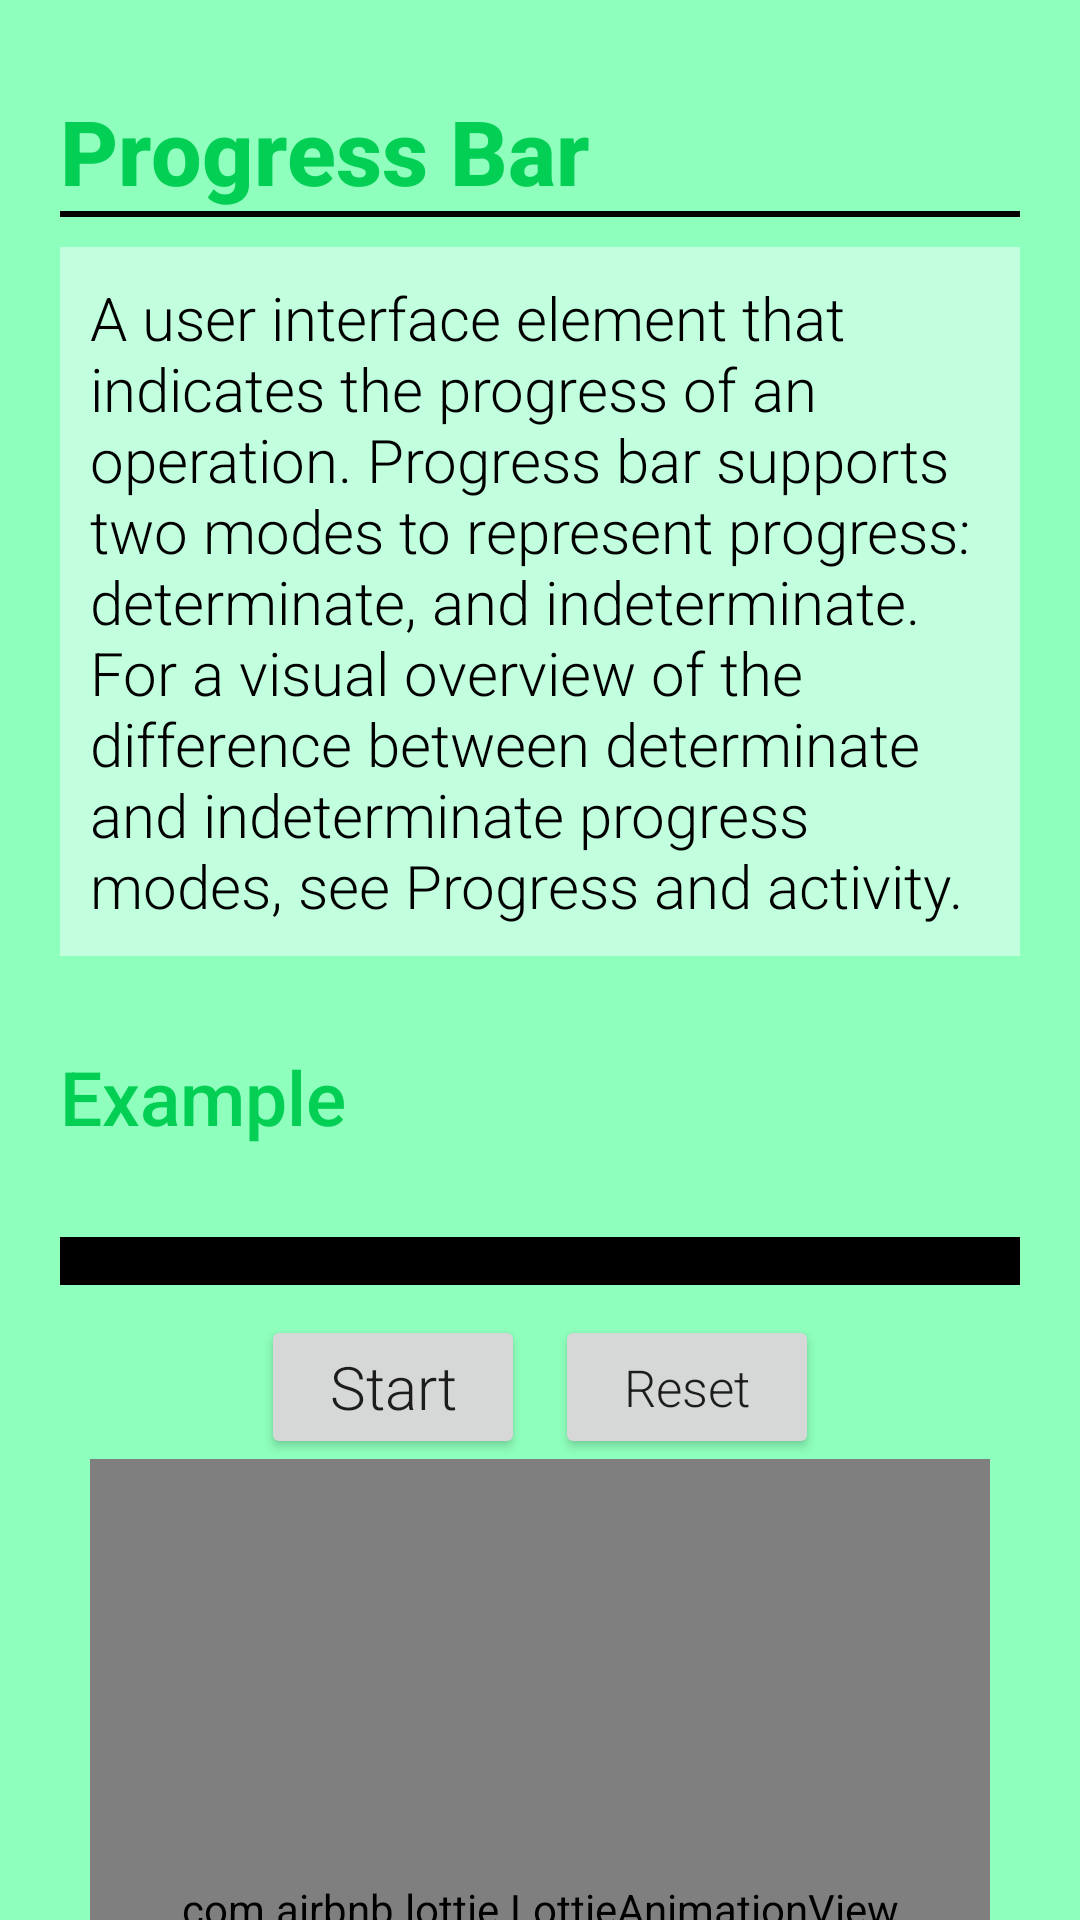

The Android layout XML behind this screen, and the referenced resources:
<!-- AndroidManifest.xml: application theme Theme.CA3 -->
<!-- res/layout/activity_chapter_progrees.xml -->
<?xml version="1.0" encoding="utf-8"?>
<LinearLayout xmlns:android="http://schemas.android.com/apk/res/android"
    xmlns:app="http://schemas.android.com/apk/res-auto"
    xmlns:tools="http://schemas.android.com/tools"
    android:layout_width="match_parent"
    android:background="#8EFFBC"
    android:layout_height="match_parent"
    tools:context=".chapterProgrees"
    android:orientation="vertical">
    <TextView
        android:layout_marginLeft="20dp"
        android:layout_marginTop="30dp"
        android:text="Progress Bar"
        android:textColor="#03CF55"
        android:textFontWeight="800"
        android:fontFamily="sans-serif-light"
        android:textSize="30dp"
        android:gravity="left"
        android:layout_width="match_parent"
        android:layout_height="wrap_content"/>
    <LinearLayout
        android:layout_marginLeft="20dp"
        android:layout_marginRight="20dp"
        android:background="@color/black"
        android:layout_width="match_parent"
        android:layout_height="2dp"/>
    <TextView
        android:layout_marginTop="10dp"
        android:padding="10dp"
        android:background="#8EFF"
        android:layout_marginLeft="20dp"
        android:layout_marginRight="20dp"
        android:text="A user interface element that indicates the progress of an operation. Progress bar supports two modes to represent progress: determinate, and indeterminate. For a visual overview of the difference between determinate and indeterminate progress modes, see Progress and activity."
        android:fontFamily="sans-serif-light"
        android:textColor="@color/black"
        android:textSize="20dp"
        android:layout_width="match_parent"
        android:layout_height="wrap_content"/>
    <TextView
        android:layout_marginLeft="20dp"
        android:layout_marginTop="30dp"
        android:text="Example"
        android:textColor="#03CF55"
        android:textFontWeight="500"
        android:fontFamily="sans-serif-light"
        android:textSize="25dp"
        android:gravity="left"
        android:layout_width="match_parent"
        android:layout_height="wrap_content"/>

    <ProgressBar
        android:id="@+id/progressbar"
        android:layout_marginTop="30dp"
        android:layout_marginLeft="20dp"
        android:layout_marginRight="20dp"
        android:maxWidth="20dp"
        android:paddingLeft="5dp"
        android:paddingRight="5dp"
        android:background="@color/black"
        style="@style/Widget.AppCompat.ProgressBar.Horizontal"
        android:layout_width="match_parent"
        android:layout_height="wrap_content"/>
    <LinearLayout
        android:layout_marginTop="10dp"
        android:orientation="horizontal"
        android:gravity="center"
        android:layout_width="match_parent"
        android:layout_height="wrap_content">
        <Button
            android:id="@+id/start"
            android:text="Start"
            android:textAllCaps="false"
            android:textSize="20dp"
            android:fontFamily="sans-serif-light"
            android:layout_gravity="center"
            android:layout_width="wrap_content"
            android:layout_height="wrap_content"/>
        <Button
            android:layout_marginLeft="10dp"
            android:id="@+id/reset"
            android:text="Reset"
            android:textAllCaps="false"
            android:textSize="17dp"
            android:fontFamily="sans-serif-light"
            android:layout_gravity="center"
            android:layout_width="wrap_content"
            android:layout_height="wrap_content"/>
    </LinearLayout>

    <com.airbnb.lottie.LottieAnimationView
        android:layout_width="300dp"
        android:layout_height="300dp"
        android:layout_gravity="center"
        android:id="@+id/android"
        app:lottie_rawRes="@raw/progress"
        app:lottie_autoPlay="true"
        app:lottie_loop="true"/>


</LinearLayout>
<!-- resources referenced by this layout -->
<resources>
  <color name="black">#FF000000</color>
  <style name="Theme.CA3" parent="Theme.MaterialComponents.DayNight.NoActionBar">
          
          <item name="colorPrimary">@color/purple_500</item>
          <item name="colorPrimaryVariant">@color/purple_700</item>
          <item name="colorOnPrimary">@color/white</item>
          
          <item name="colorSecondary">@color/teal_200</item>
          <item name="colorSecondaryVariant">@color/teal_700</item>
          <item name="colorOnSecondary">@color/black</item>
          
          <item name="android:statusBarColor" tools:targetApi="l">?attr/colorPrimaryVariant</item>
          
      </style>
  <color name="purple_500">#FF6200EE</color>
  <color name="purple_700">#FF3700B3</color>
  <color name="white">#FFFFFFFF</color>
  <color name="teal_200">#FF03DAC5</color>
  <color name="teal_700">#FF018786</color>
</resources>
